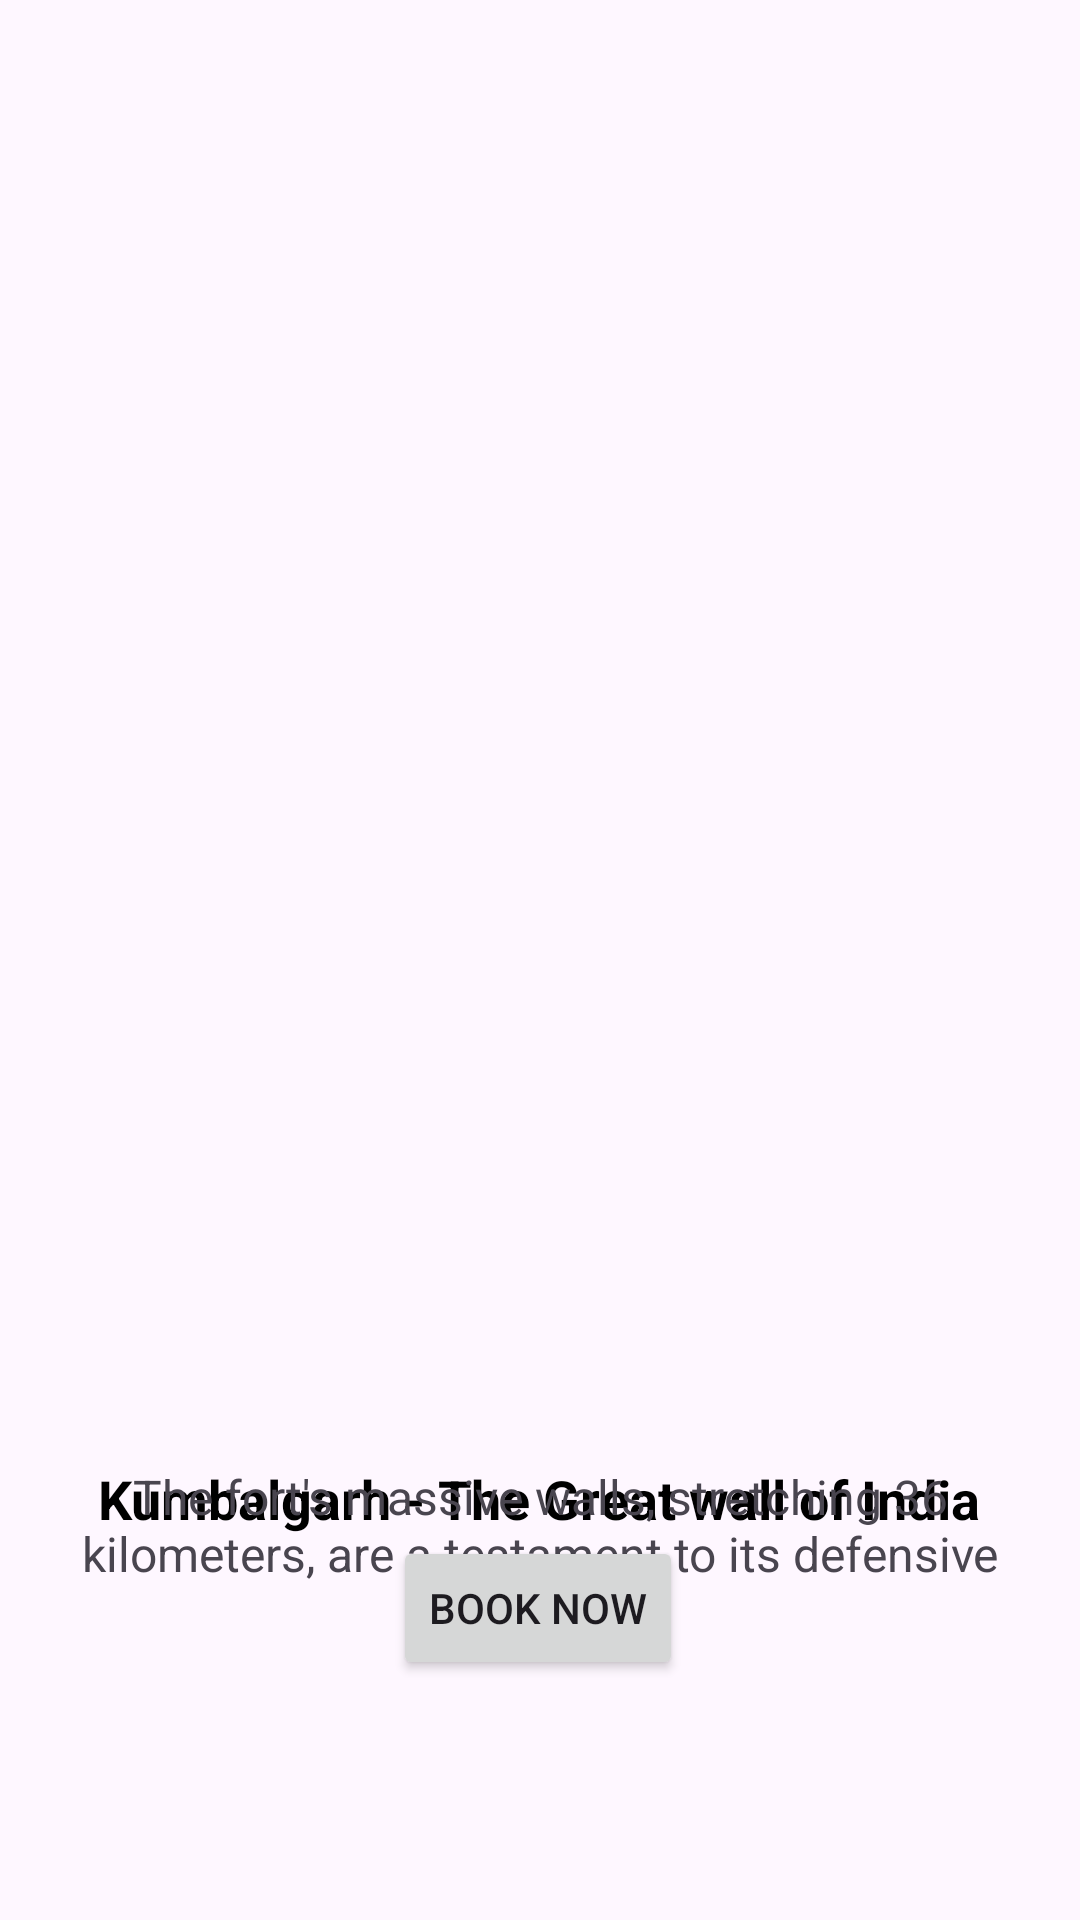

Here is an Android app screen rendered from its layout file. Give the layout XML and the strings, colors and styles it references.
<!-- AndroidManifest.xml: application theme Theme.RajasthanToursAndTravel -->
<!-- res/layout/activity_kumbalgarh.xml -->
<?xml version="1.0" encoding="utf-8"?>
<androidx.constraintlayout.widget.ConstraintLayout xmlns:android="http://schemas.android.com/apk/res/android"
    xmlns:app="http://schemas.android.com/apk/res-auto"
    xmlns:tools="http://schemas.android.com/tools"
    android:id="@+id/main"
    android:layout_width="match_parent"
    android:layout_height="match_parent"
    tools:context=".activity_jaipur">

    
    <ImageView
        android:id="@+id/imageView"
        android:layout_width="330dp"
        android:layout_height="447dp"
        android:contentDescription="Image of Pushkar"
        app:layout_constraintBottom_toBottomOf="parent"
        app:layout_constraintEnd_toEndOf="parent"
        app:layout_constraintHorizontal_bias="0.497"
        app:layout_constraintStart_toStartOf="parent"
        app:layout_constraintTop_toTopOf="parent"
        app:layout_constraintVertical_bias="0.147"
        app:srcCompat="@drawable/kumbalgarh_h" />

    
    <TextView
        android:id="@+id/textView4"
        android:layout_width="wrap_content"
        android:layout_height="wrap_content"
        android:layout_marginTop="12dp"
        android:text="Kumbalgarh - The Great wall of India"
        android:textColor="@color/black"
        android:textSize="18dp"
        android:textStyle="bold"
        app:layout_constraintEnd_toEndOf="parent"
        app:layout_constraintHorizontal_bias="0.495"
        app:layout_constraintStart_toStartOf="parent"
        app:layout_constraintTop_toBottomOf="@+id/imageView" />

    
    <TextView
        android:id="@+id/textView5"
        android:layout_width="0dp"
        android:layout_height="wrap_content"
        android:layout_marginTop="12dp"
        android:layout_marginStart="16dp"
        android:layout_marginEnd="16dp"
        android:text="The fort's massive walls, stretching 36 kilometers, are a testament to its defensive capabilities. "
        android:textAlignment="center"
        android:textSize="16dp"
        app:layout_constraintTop_toBottomOf="@id/textView4"
        app:layout_constraintBottom_toTopOf="@id/button"
        app:layout_constraintStart_toStartOf="parent"
        app:layout_constraintEnd_toEndOf="parent" />

    
    <Button
        android:id="@+id/button"
        android:layout_width="wrap_content"
        android:layout_height="wrap_content"
        android:layout_marginBottom="80dp"
        android:text="Book Now"
        app:layout_constraintBottom_toBottomOf="parent"
        app:layout_constraintStart_toStartOf="parent"
        app:layout_constraintEnd_toEndOf="parent"
        app:layout_constraintHorizontal_bias="0.498" />

</androidx.constraintlayout.widget.ConstraintLayout>
<!-- resources referenced by this layout -->
<resources>
  <color name="black">#FF000000</color>
  <style name="Theme.RajasthanToursAndTravel" parent="Base.Theme.RajasthanToursAndTravel" />
  <style name="Base.Theme.RajasthanToursAndTravel" parent="Theme.Material3.DayNight.NoActionBar">
          
          
      </style>
</resources>
